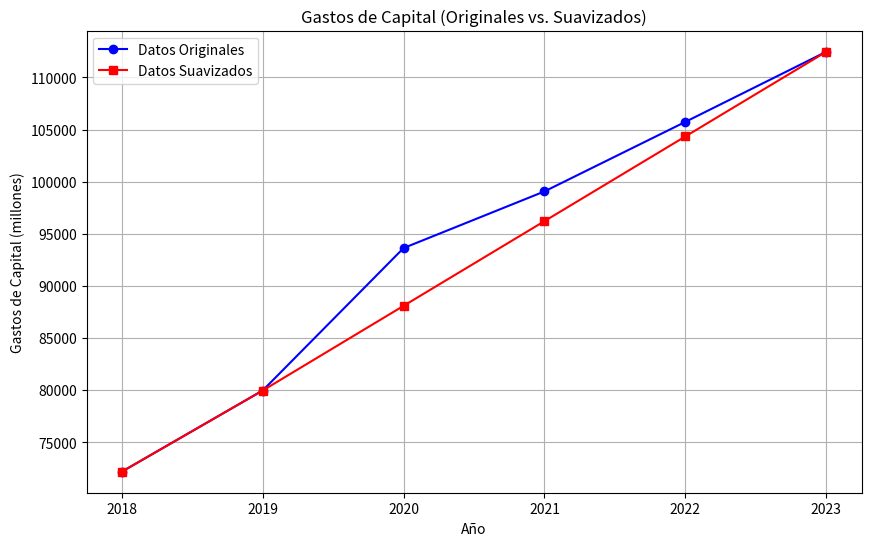

Write Python code to recreate this figure.
import numpy as np
import matplotlib.pyplot as plt

# Datos originales
años = np.array([2018, 2019, 2020, 2021, 2022, 2023])
gastos = np.array([72174.60, 79963.20, 93629.00, 99064.80, 105735.80, 112464.40])

# Interpolación lineal para los años 2020, 2021, 2022 y 2023
años_interpolacion = [2018, 2019, 2023]  # Tomamos los valores extremos para la interpolación
gastos_interpolacion = [72174.60, 79963.20, 112464.40]  # Gastos de 2018, 2019 y 2023

# Calcular los valores interpolados
gastos_suavizados = np.interp(años, años_interpolacion, gastos_interpolacion)

# Obtener los valores interpolados para los años 2020, 2021, 2022 y 2023
valores_nuevos = {
    2020: gastos_suavizados[np.where(años == 2020)][0],
    2021: gastos_suavizados[np.where(años == 2021)][0],
    2022: gastos_suavizados[np.where(años == 2022)][0],
    2023: gastos_suavizados[np.where(años == 2023)][0]
}

# Mostrar los nuevos valores de 2020, 2021, 2022 y 2023
print("Nuevos valores interpolados:")
for año, valor in valores_nuevos.items():
    print(f"Año {año}: {valor:.2f}")

# Graficar los datos originales y suavizados
plt.figure(figsize=(10, 6))

# Graficar los datos originales
plt.plot(años, gastos, 'o-', label="Datos Originales", color='blue')

# Graficar los datos suavizados
plt.plot(años, gastos_suavizados, 's-', label="Datos Suavizados", color='red')

# Etiquetas y título
plt.xlabel('Año')
plt.ylabel('Gastos de Capital (millones)')
plt.title('Gastos de Capital (Originales vs. Suavizados)')
plt.legend()
plt.grid(True)

# Mostrar gráfico
plt.show()